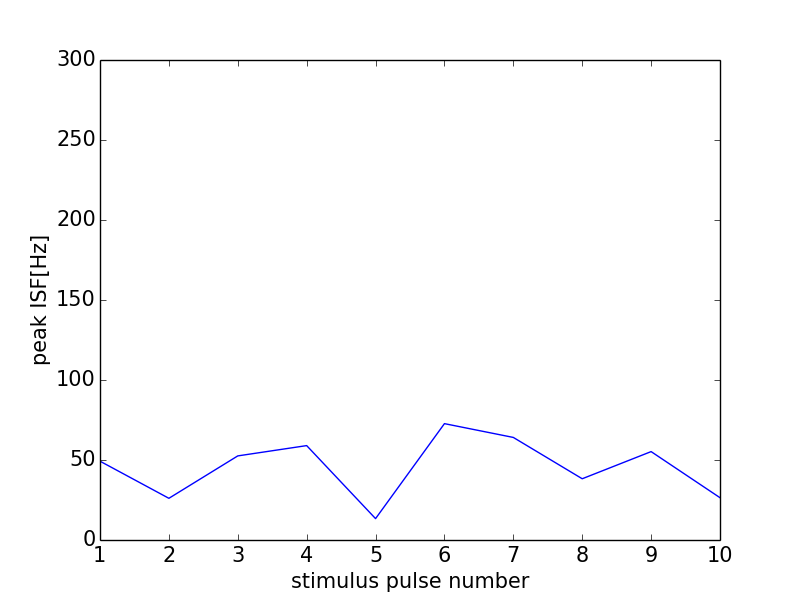

Source data for this figure (header and first rows):
0, 0.0
0, 0
1, 49.26
2, 26.06
3, 52.56
4, 59
5, 13.36
6, 72.73
7, 64.1
8, 38.28
9, 55.25
10, 26.44
11, 0
